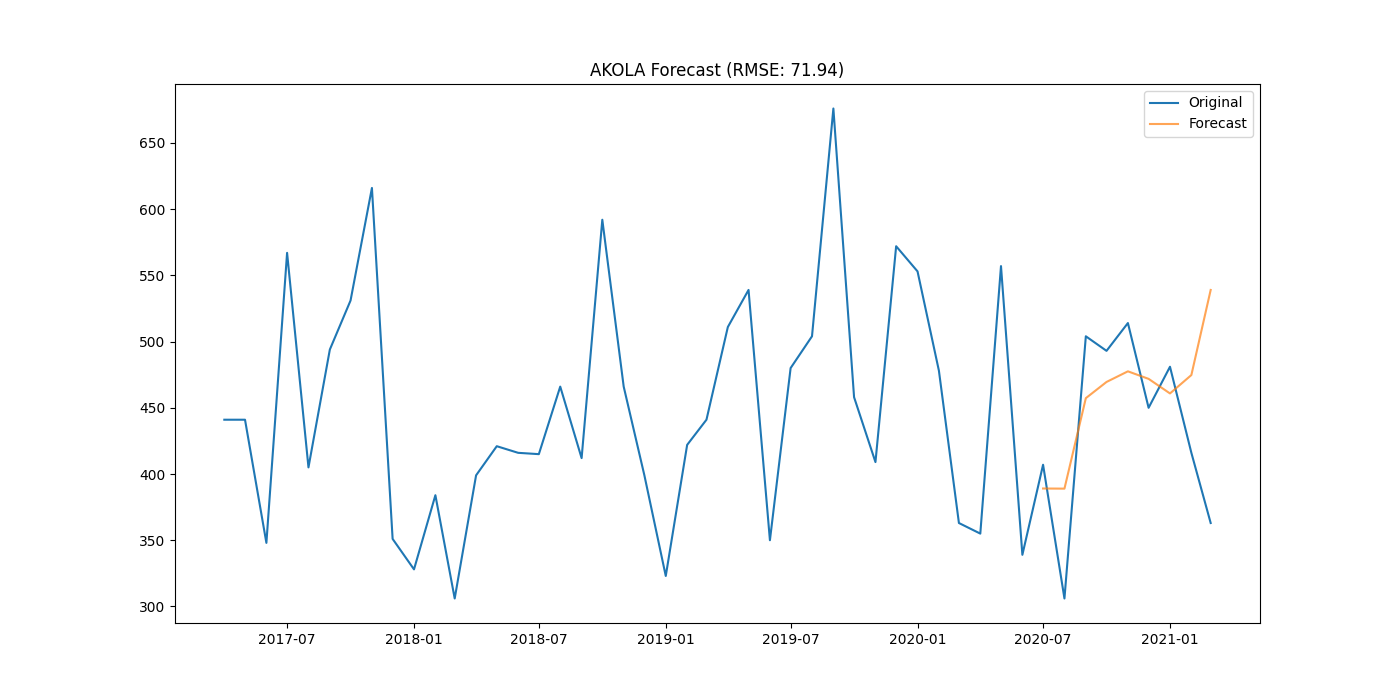

The data file committed next to this chart (first rows):
district, date, actual, forecast
AKOLA, 2020-07-01, 407.0, 389.1
AKOLA, 2020-08-01, 306.0, 389
AKOLA, 2020-09-01, 504.0, 457.3
AKOLA, 2020-10-01, 493.0, 469.5
AKOLA, 2020-11-01, 514.0, 477.5
AKOLA, 2020-12-01, 450.0, 471.8
AKOLA, 2021-01-01, 481.0, 460.8
AKOLA, 2021-02-01, 416.0, 474.7
AKOLA, 2021-03-01, 363.0, 539
